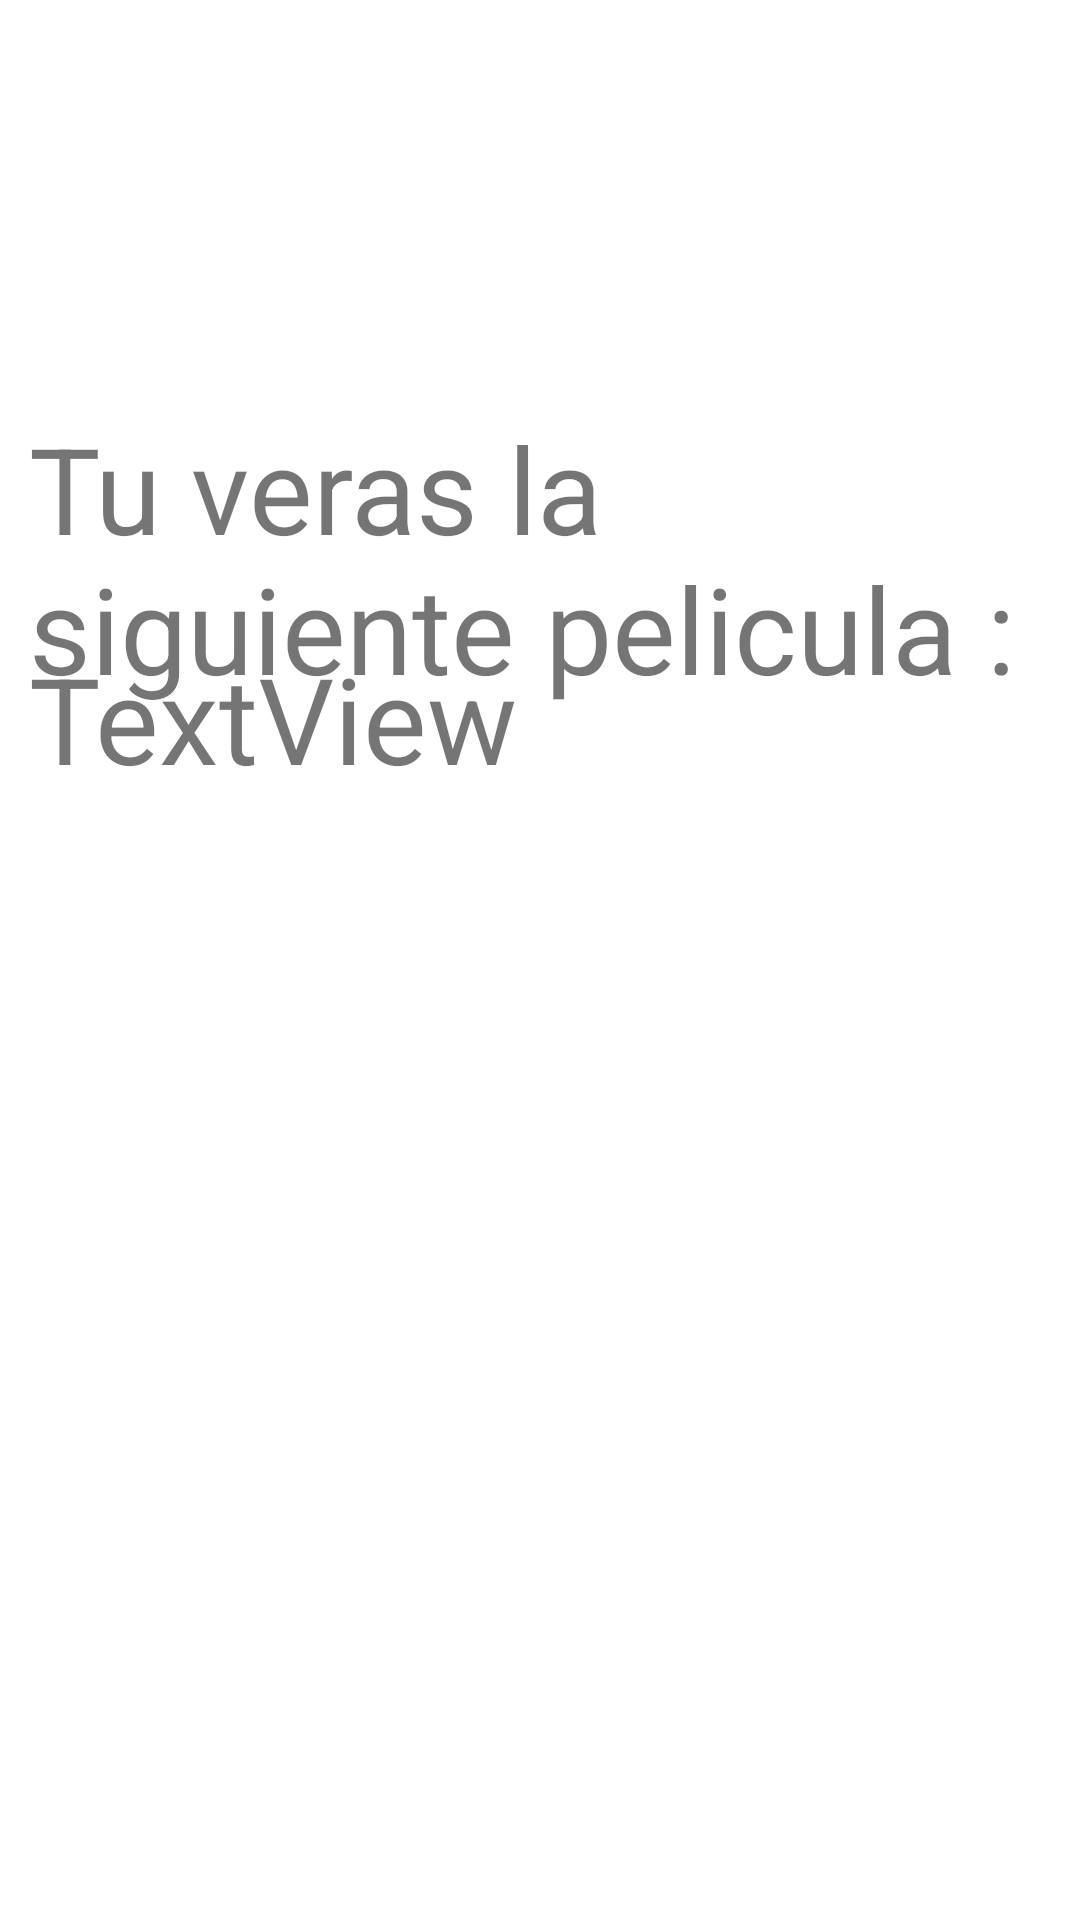

Android layout source for this screen:
<!-- AndroidManifest.xml: application theme Theme.AlquilerPelicula -->
<!-- res/layout/activity_viendo_pelicula.xml -->
<?xml version="1.0" encoding="utf-8"?>
<androidx.constraintlayout.widget.ConstraintLayout xmlns:android="http://schemas.android.com/apk/res/android"
    xmlns:app="http://schemas.android.com/apk/res-auto"
    xmlns:tools="http://schemas.android.com/tools"
    android:layout_width="match_parent"
    android:layout_height="match_parent"
    tools:context=".ViendoPelicula">

    <TextView
        android:id="@+id/tvviendo"
        android:layout_width="365dp"
        android:layout_height="329dp"
        android:layout_marginStart="35dp"
        android:layout_marginTop="24dp"
        android:layout_marginEnd="11dp"
        android:layout_marginBottom="144dp"
        android:text="TextView"
        android:textSize="40sp"
        app:layout_constraintBottom_toBottomOf="parent"
        app:layout_constraintEnd_toEndOf="parent"
        app:layout_constraintStart_toStartOf="parent"
        app:layout_constraintTop_toBottomOf="@+id/textView21" />

    <TextView
        android:id="@+id/textView21"
        android:layout_width="360dp"
        android:layout_height="98dp"
        android:layout_marginStart="35dp"
        android:layout_marginTop="136dp"
        android:layout_marginEnd="16dp"
        android:text="Tu veras la siguiente pelicula : "
        android:textSize="40sp"
        app:layout_constraintEnd_toEndOf="parent"
        app:layout_constraintStart_toStartOf="parent"
        app:layout_constraintTop_toTopOf="parent" />
</androidx.constraintlayout.widget.ConstraintLayout>
<!-- resources referenced by this layout -->
<resources>
  <style name="Theme.AlquilerPelicula" parent="Theme.MaterialComponents.DayNight.DarkActionBar">
          
          <item name="colorPrimary">@color/purple_500</item>
          <item name="colorPrimaryVariant">@color/purple_700</item>
          <item name="colorOnPrimary">@color/white</item>
          
          <item name="colorSecondary">@color/teal_200</item>
          <item name="colorSecondaryVariant">@color/teal_700</item>
          <item name="colorOnSecondary">@color/black</item>
          
          <item name="android:statusBarColor" tools:targetApi="l">?attr/colorPrimaryVariant</item>
          
      </style>
  <!-- not gathered from this repository: default colours our renderer supplied (Android Studio template values) -->
  <color name="purple_500">#FF6200EE</color>
  <color name="purple_700">#FF3700B3</color>
  <color name="teal_200">#FF03DAC5</color>
  <color name="teal_700">#FF018786</color>
  <color name="black">#FF000000</color>
  <color name="white">#FFFFFFFF</color>
</resources>
